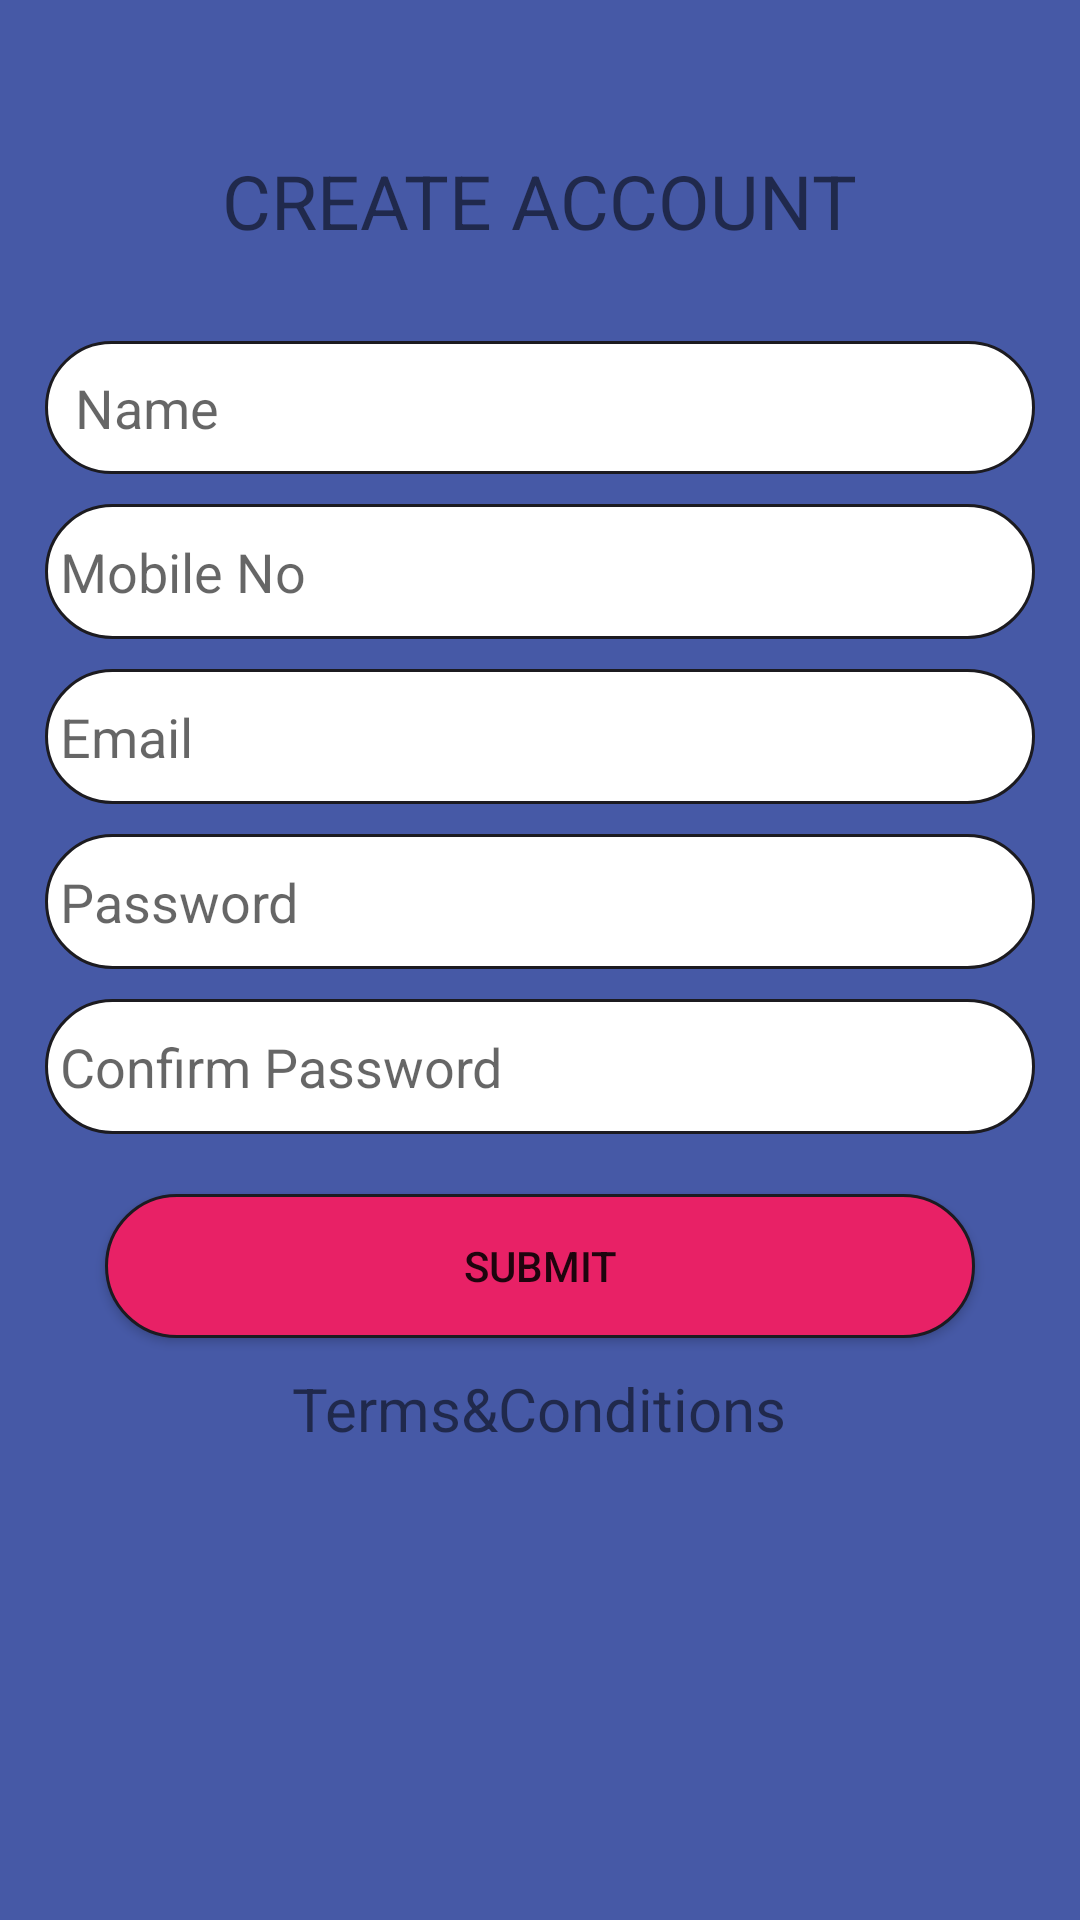

Reconstruct the res/layout file that produces this screen, plus the resources it refers to.
<!-- AndroidManifest.xml: application theme AppTheme -->
<!-- res/layout/registration.xml -->
<?xml version="1.0" encoding="utf-8"?>
<ScrollView xmlns:android="http://schemas.android.com/apk/res/android"
    android:layout_width="match_parent"
    android:layout_height="match_parent"
    android:background="#4659A6"
    android:fillViewport="false">

    <LinearLayout
        android:orientation="vertical"
        android:layout_width="match_parent"
        android:layout_height="match_parent"
        android:layout_marginLeft="15dp"
        android:layout_marginRight="15dp"
        android:layout_marginTop="50dp"
        android:layout_marginBottom="10dp">
        <TextView
            android:layout_width="wrap_content"
            android:layout_height="wrap_content"
            android:text="@string/registration"
            android:textSize="25dp"
            android:layout_gravity="center"
            android:id="@+id/tv_reg_text" />

        <EditText
                android:layout_width="match_parent"
                android:layout_height="wrap_content"
                android:inputType="textPersonName"
                android:layout_gravity="center"
                android:hint="@string/name"
                android:padding="10dip"
                android:background="@drawable/rounded_corner"
                android:layout_marginTop="30dp"
                android:ems="10"
                android:id="@+id/ed_cafe_reg_name"
             />


        <EditText
            android:layout_width="match_parent"
            android:layout_height="45dp"
            android:padding="5dip"
            android:inputType="phone"
            android:ems="10"
            android:hint="@string/mo_no"
            android:layout_marginTop="10dp"
            android:background="@drawable/rounded_corner"
            android:id="@+id/ed_cafe_reg_mo_no" />

        <EditText
            android:layout_width="match_parent"
            android:layout_height="45dp"
            android:padding="5dip"
            android:inputType="textEmailAddress"
            android:ems="10"
            android:hint="@string/email"
            android:layout_marginTop="10dp"
            android:background="@drawable/rounded_corner"
            android:id="@+id/ed_cafe_reg_email" />

        <EditText
            android:layout_width="match_parent"
            android:layout_height="45dp"
            android:padding="5dip"
            android:inputType="textPassword"
            android:ems="10"
            android:hint="@string/pwd"
            android:layout_marginTop="10dp"
            android:background="@drawable/rounded_corner"
            android:id="@+id/ed_cafe_reg_pwd" />

        <EditText
            android:layout_width="match_parent"
            android:layout_height="45dp"
            android:padding="5dip"
            android:inputType="textPassword"
            android:ems="10"
            android:hint="@string/confirm_pwd"
            android:layout_marginTop="10dp"
            android:background="@drawable/rounded_corner"
            android:id="@+id/ed_cafe_reg_confirm_pwd" />

        <Button
            android:layout_width="290dp"
            android:layout_height="match_parent"
            android:text="@string/submit"
            android:background="@drawable/btn_rouded_corners"
            android:layout_marginTop="20dp"
            android:id="@+id/btn_cafe_reg_submit"
            android:layout_gravity="center_horizontal" />

        <TextView
            android:layout_width="wrap_content"
            android:layout_height="wrap_content"
            android:text="@string/condition"
            android:layout_marginTop="10dp"
            android:textSize="20dp"
            android:layout_gravity="center"
            android:id="@+id/tv_cafe_reg_terms" />


    </LinearLayout>
</ScrollView>
<!-- resources referenced by this layout -->
<resources>
  <!-- drawable btn_rouded_corners (drawable) -->
  <?xml version="1.0" encoding="utf-8"?>
  <shape
      xmlns:android="http://schemas.android.com/apk/res/android"
      android:shape="rectangle">
  
      
          <solid
              android:color="#E82166" >
          </solid>
  
      
      <stroke
          android:width="1dp"
          android:color="#1c1b20" >
      </stroke>
  
      
      <padding
          android:left="4dp"
          android:top="4dp"
          android:right="4dp"
          android:bottom="4dp"    >
      </padding>
      
      <corners
          android:radius="100dp"   >
      </corners>
  
  </shape>
  <!-- drawable rounded_corner (drawable) -->
  <?xml version="1.0" encoding="utf-8"?>
  <shape
      xmlns:android="http://schemas.android.com/apk/res/android"
      android:shape="rectangle">
  
      
  
      <solid
          android:color="#ffffff" >
      </solid>
  
  
      
      <stroke
          android:width="1dp"
          android:color="#1c1b20" >
      </stroke>
  
      
      <padding
          android:left="4dp"
          android:top="4dp"
          android:right="4dp"
          android:bottom="4dp"    >
      </padding>
      
      <corners
          android:radius="100dp"   >
      </corners>
  
  </shape>
  <string name="condition">Terms&amp;Conditions</string>
  <string name="confirm_pwd">Confirm Password</string>
  <string name="email">Email</string>
  <string name="mo_no">Mobile No</string>
  <string name="name">Name</string>
  <string name="pwd">Password</string>
  <string name="registration">CREATE ACCOUNT</string>
  <string name="submit">Submit</string>
  <style name="AppTheme" parent="Theme.AppCompat.Light.DarkActionBar">
          
          <item name="colorPrimary">@color/colorPrimary</item>
          <item name="colorPrimaryDark">@color/colorPrimaryDark</item>
          <item name="colorAccent">@color/colorAccent</item>
      </style>
  <!-- not gathered from this repository: default colours our renderer supplied (Android Studio template values) -->
  <color name="colorPrimary">#FF6200EE</color>
  <color name="colorPrimaryDark">#FF3700B3</color>
  <color name="colorAccent">#FF03DAC5</color>
</resources>
